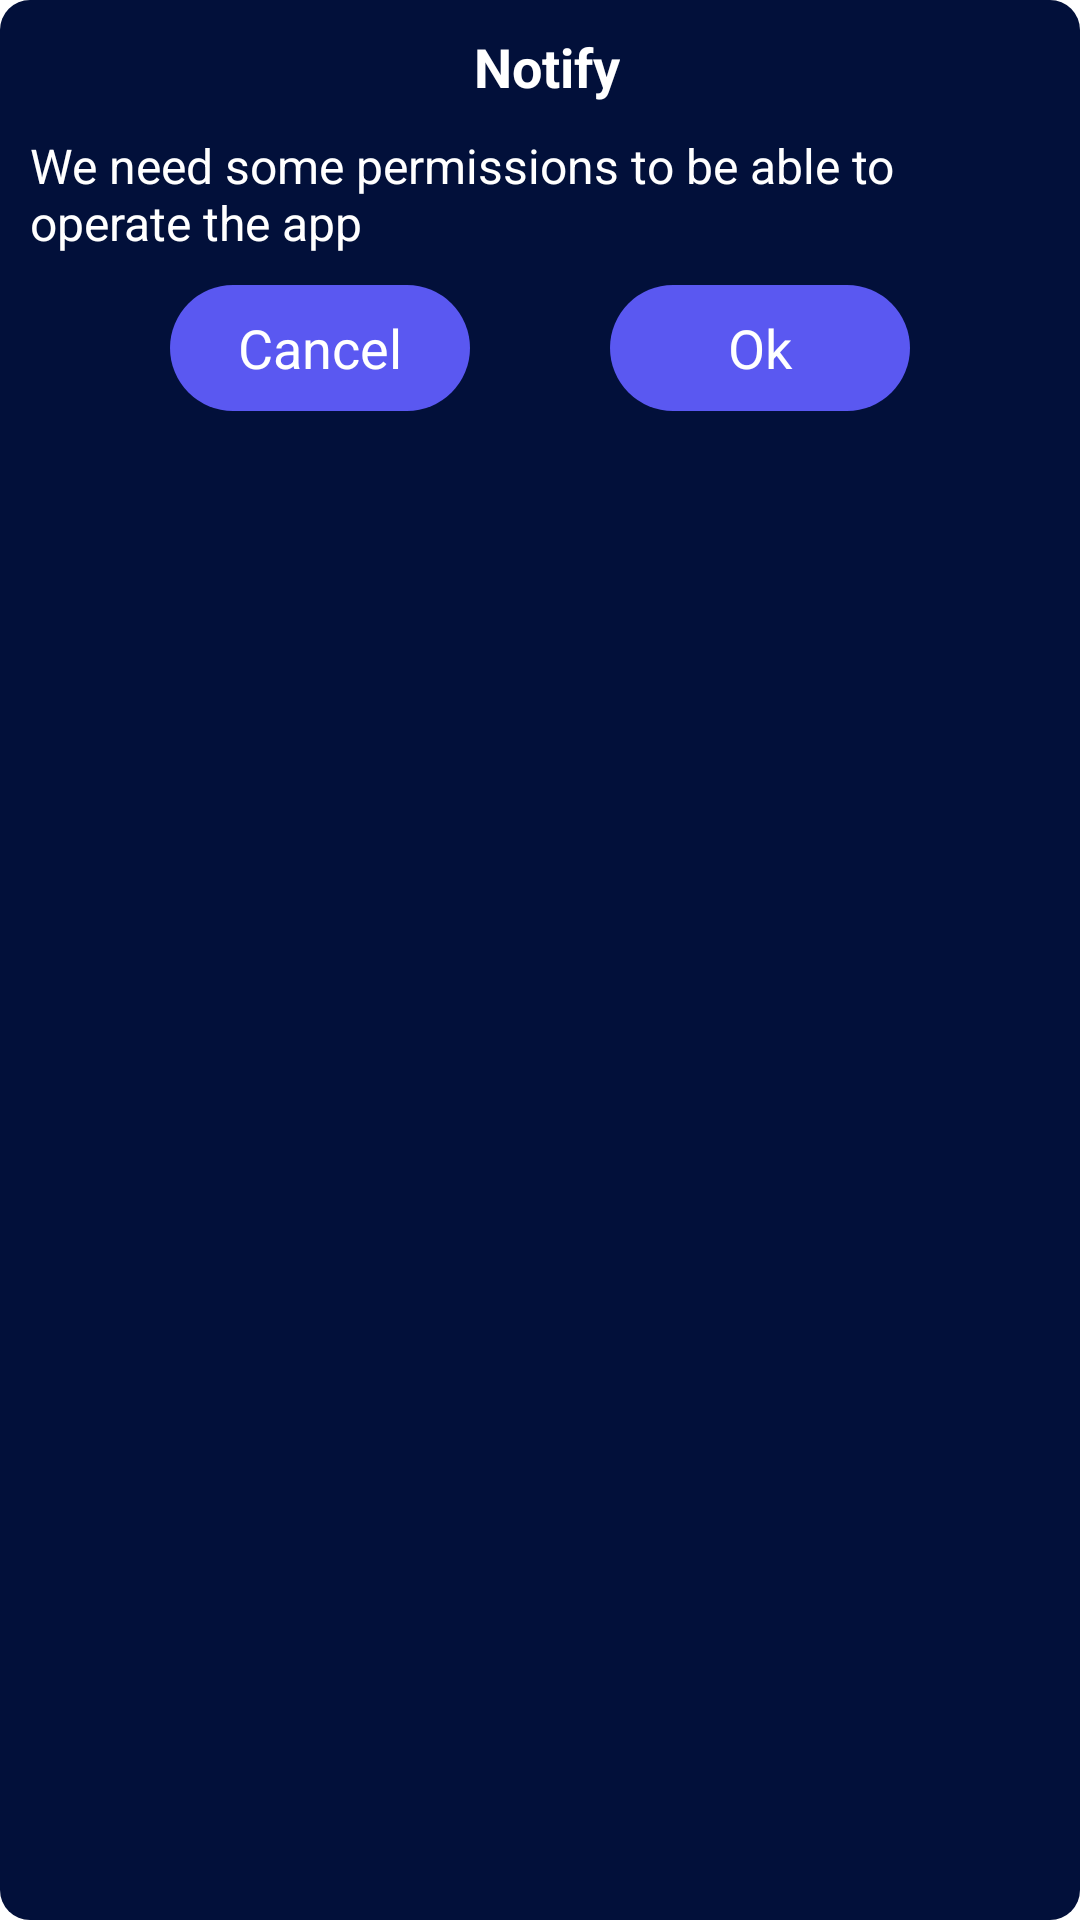

This screen was rendered from an Android layout file. Write that file and the resources it references.
<!-- AndroidManifest.xml: application theme Theme.AppSleep -->
<!-- res/layout/dialog_permission_user.xml -->
<?xml version="1.0" encoding="utf-8"?>
<androidx.constraintlayout.widget.ConstraintLayout xmlns:android="http://schemas.android.com/apk/res/android"
    xmlns:app="http://schemas.android.com/apk/res-auto"
    android:background="@drawable/custom_dialog_update_favorite"
    android:padding="10dp"
    android:layout_width="match_parent"
    android:layout_height="wrap_content">

    <TextView
        android:text="
Notify"
        android:textSize="18sp"
        android:textColor="@color/white"
        android:textStyle="bold"
        android:id="@+id/tvTitlePermission"
        android:layout_width="wrap_content"
        android:layout_height="wrap_content"

        app:layout_constraintEnd_toEndOf="parent"
        app:layout_constraintStart_toStartOf="parent"
        app:layout_constraintTop_toTopOf="parent"/>

    <TextView
        android:text="We need some permissions to be able to operate the app"
        android:textSize="16sp"
        android:textColor="@color/white"
        android:id="@+id/tvTextPermission"
        android:layout_width="wrap_content"
        android:layout_height="wrap_content"
        android:layout_marginTop="10dp"

        app:layout_constraintEnd_toEndOf="parent"
        app:layout_constraintStart_toStartOf="parent"
        app:layout_constraintTop_toBottomOf="@id/tvTitlePermission"/>

    <TextView
        android:id="@+id/tvCancelPermission"
        android:text="@string/cancel"
        android:layout_marginTop="10dp"
        android:gravity="center"
        android:textSize="18sp"
        android:textColor="@color/white"
        android:layout_gravity="center"
        android:background="@drawable/custom_button_add_favorite_music"
        android:layout_width="100dp"
        android:layout_height="42dp"

        app:layout_constraintRight_toLeftOf="@+id/tvOkPermission"
        app:layout_constraintLeft_toLeftOf="parent"
        app:layout_constraintTop_toBottomOf="@id/tvTextPermission"/>

    <TextView
        android:id="@+id/tvOkPermission"
        android:text="Ok"
        android:layout_marginTop="10dp"
        android:gravity="center"
        android:textSize="18sp"
        android:textColor="@color/white"
        android:layout_gravity="center"
        android:background="@drawable/custom_button_add_favorite_music"
        android:layout_width="100dp"
        android:layout_height="42dp"

        app:layout_constraintLeft_toRightOf="@id/tvCancelPermission"
        app:layout_constraintRight_toRightOf="parent"
        app:layout_constraintTop_toBottomOf="@id/tvTextPermission"/>

</androidx.constraintlayout.widget.ConstraintLayout>
<!-- resources referenced by this layout -->
<resources>
  <color name="white">#FFFFFFFF</color>
  <!-- drawable custom_button_add_favorite_music (drawable-v24) -->
  <?xml version="1.0" encoding="utf-8"?>
  <shape xmlns:android="http://schemas.android.com/apk/res/android">
  
      <solid android:color="#5A58F1"/>
      <corners android:radius="63dp"/>
  </shape>
  <!-- drawable custom_dialog_update_favorite (drawable-v24) -->
  <?xml version="1.0" encoding="utf-8"?>
  <shape xmlns:android="http://schemas.android.com/apk/res/android">
  
      <solid android:color="#02103A"/>
      <corners android:radius="10dp"/>
  </shape>
  <string name="cancel">Cancel</string>
  <style name="Theme.AppSleep" parent="Theme.MaterialComponents.Light.NoActionBar">
          
          <item name="colorPrimary">@color/purple_500</item>
          <item name="colorPrimaryVariant">@color/purple_700</item>
          <item name="colorOnPrimary">@color/white</item>
          
          <item name="colorSecondary">@color/teal_200</item>
          <item name="colorSecondaryVariant">@color/teal_700</item>
          <item name="colorOnSecondary">@color/white</item>
          <item name="android:forceDarkAllowed" tools:targetApi="q">false</item>
          
          <item name="android:textColor">@color/white</item>
          <item name="android:statusBarColor" tools:targetApi="l">?attr/colorPrimaryVariant</item>
          
      </style>
  <color name="purple_500">#FF6200EE</color>
  <color name="purple_700">#FF3700B3</color>
  <color name="teal_200">#FF03DAC5</color>
  <color name="teal_700">#FF018786</color>
</resources>
